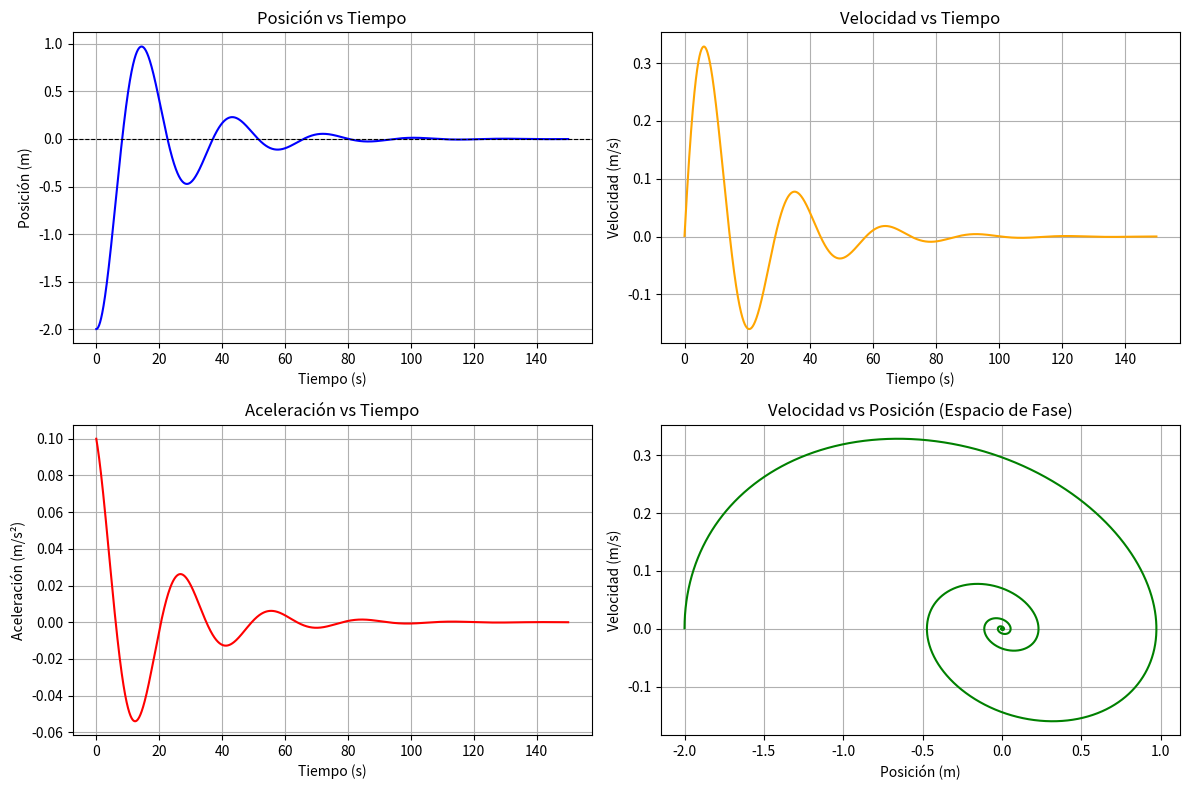

Write the Python code that produced this figure. (Note: this script raises an exception after producing the figure.)
import matplotlib.pyplot as plt
import numpy as np

# Parámetros del problema
h = 0.01
tfin = 150
m = 2
K = 0.1

# Constante de amortiguamiento
C = 0.199999
F0 = 0
W = 0

# Condiciones iniciales
t = 0.0
x = -2.0
vx = 0.0


def axi(x, v, t):
    return (-K * x - C * v + F0 * np.cos(W * t)) / m


# Listas para almacenar datos
pt = []
px = []
pv = []
pa = []

# Contador de cruces por cero
cruces = 0
x_anterior = x

# Simulación
for t in np.arange(0, tfin, h):
    a = axi(x, vx, t)
    # Integración de Euler
    vx = vx + a * h
    x = x + vx * h

    # Detectar cruces por x = 0
    if x_anterior * x < 0:
        cruces += 1

    x_anterior = x

    # Guardar datos
    pt.append(t)
    px.append(x)
    pv.append(vx)
    pa.append(a)

print(f"Total de veces que pasó por x=0: {cruces}")
print(f"Valor de C: {C}")

# --- Gráficas ---
plt.figure(figsize=(12, 8))

# Gráfico 1: Posición vs Tiempo (x - t)
plt.subplot(2, 2, 1)
plt.plot(pt, px, color="blue")
plt.axhline(0, color="black", linestyle="--", linewidth=0.8)  # Línea en x=0
plt.title("Posición vs Tiempo")
plt.xlabel("Tiempo (s)")
plt.ylabel("Posición (m)")
plt.grid(True)

# Gráfico 2: Velocidad vs Tiempo (v - t)
plt.subplot(2, 2, 2)
plt.plot(pt, pv, color="orange")
plt.title("Velocidad vs Tiempo")
plt.xlabel("Tiempo (s)")
plt.ylabel("Velocidad (m/s)")
plt.grid(True)

# Gráfico 3: Aceleración vs Tiempo (a - t)
plt.subplot(2, 2, 3)
plt.plot(pt, pa, color="red")
plt.title("Aceleración vs Tiempo")
plt.xlabel("Tiempo (s)")
plt.ylabel("Aceleración (m/s²)")
plt.grid(True)

# Gráfico 4: Velocidad vs Posición (v - x)
plt.subplot(2, 2, 4)
plt.plot(px, pv, color="green")
plt.title("Velocidad vs Posición (Espacio de Fase)")
plt.xlabel("Posición (m)")
plt.ylabel("Velocidad (m/s)")
plt.grid(True)

plt.tight_layout()
plt.savefig("img/lab/exe2/a.png")
plt.show()
